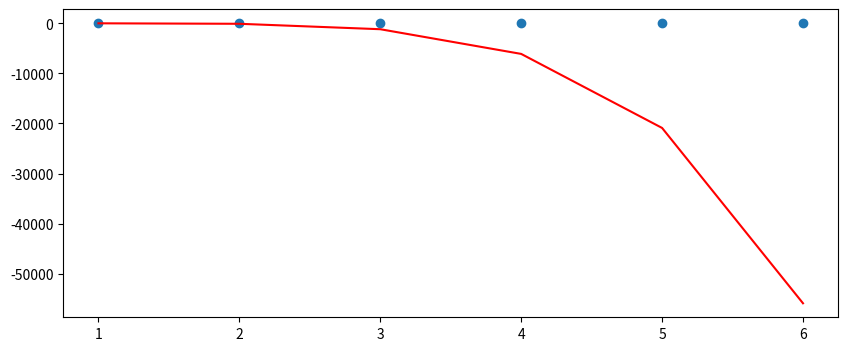

Write the Python code that produced this figure.
import numpy as np
import matplotlib.pyplot as plt

n=5

x_array = [1, 2, 3, 4, 5 ,6]
y_array = [1, 4, 5, 6, 7, 8]
z_array = [1, 4, 6, 7, 8, 9,
           5, 5, 6, 7, 8, 9,
           4, 4, 3, 7, 8, 10,
           2, 4, 5, 6, 7, 9,
           1, 5, 6, 7, 8, 9,
           2, 3, 4, 5, 6, 7]
p_array = [1, 3, 5, 7, 3, 4]

def create_a_mtrx(x_array, p_array, n):
    A = np.ones((n+1, n+1))
    A[0][0] = np.sum(p_array)

    for i in range(1, n + 1):
        # расчет верхнего треугольника
        sum = 0
        for j in range(len(x_array)):
            sum += pow(x_array[j], i) * p_array[j]
        A[0][i] = sum
    h = n
    for i in range(1, h + 1):
        # заполнение верхнего треугольника
        A[i, :h] = A[0, i:]
        h = h - 1

    k = n
    for i in range(1, n+1):
        #расчет нижнего треугольника матрицы
        sum = 0
        for j in range(len(x_array)):
            if n == 1:
                sum += pow(x_array[j], i + 1) * p_array[j]
            else:
                sum += pow(x_array[j], k + 1) * p_array[j]
        k += 1
        A[i][n] = sum
    h = n
    k = n
    for i in range(1, n):
        #заполняем нижний треугольник матрицы(для полиномов 1-3 степеней)
        A[n+1 - len(A[1:h]):, h - 1] = A[1:h, n]
        h -= 1
        k += 1
    return A


def create_b_mtrx(x_array, y_array, p_array, n):
    b = np.ones((n + 1, 1))
    for i in range(n + 1):
        sum = 0
        for j in range(len(y_array)):
            sum += pow(x_array[j], i) * y_array[j] * p_array[j]
        b[i][0] = sum
    return b


A = create_a_mtrx(x_array, p_array, n)
b = create_b_mtrx(x_array, y_array, p_array,n)
print(A)
print(b)

a_vec = np.linalg.inv(A) @ b
if n == 1:
    Y = np.array(x_array) * a_vec[0][0] + a_vec[1][0]
elif n == 2:
    Y = (np.array(x_array) ** 2) * a_vec[0][0] + np.array(x_array) * a_vec[1][0] + a_vec[2][0]
elif n == 3:
    Y = (np.array(x_array) ** 3) * a_vec[0][0] + (np.array(x_array) ** 2) * a_vec[1][0] + np.array(x_array) * a_vec[
        2][0] + a_vec[3][0]
elif n == 4:
    Y = (np.array(x_array) ** 4) * a_vec[0][0] + (np.array(x_array) ** 3) * a_vec[1][0] + (np.array(x_array) ** 2) * \
        a_vec[2][0] + np.array(x_array) * a_vec[3][0] + a_vec[4][0]
elif n == 5:
    Y = (np.array(x_array) ** 5) * a_vec[0][0] + (np.array(x_array) ** 4) * a_vec[1][0] + (np.array(x_array) ** 3) * \
        a_vec[2][0] + (np.array(x_array) ** 2) * a_vec[3][0] + np.array(x_array) * a_vec[4][0] + a_vec[5][0]

print(a_vec)
print(Y)

def scatter_plot(x, y, Y):
    """ отрисовка графика """
    #st.markdown("---")
    fig = plt.figure(figsize=(10,4))
    plt.scatter(x,y)
    plt.plot(x, Y, c='r')
    plt.show()

scatter_plot(x_array, y_array, Y)